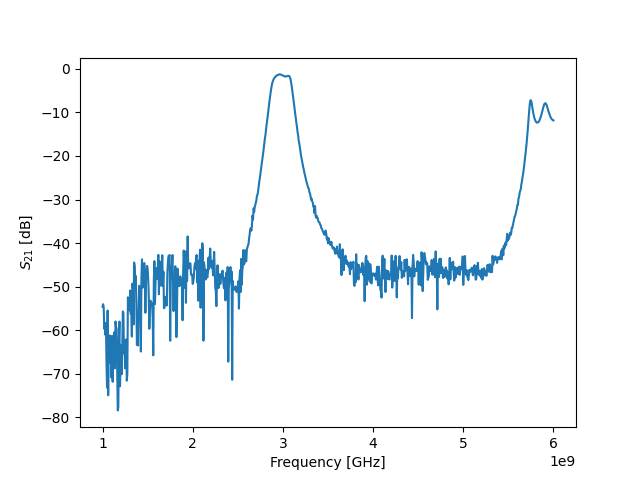

The data file committed next to this chart (first rows):
! FILETYPE CSV
! VERSION 1.0, 1
! TIMESTAMP Wednesday, 07 September 2022 01:04:19
! TIMEZONE (GMT+08:00) Kuala Lumpur, Singapore
! NAME Keysight Technologies
! MODEL N9917A
! SERIAL MY53105078
! FIRMWARE_VERSION A.08.16
! GPS_LATITUDE
! GPS_LONGITUDE
! GPS_TIMESTAMP 0001-01-01 00:00:00Z
! GPS_SECS_SINCE_LAST_READ 0
! CHECKSUM 0720853844
! CORRECTION1 ON U
! DATA Freq, S21
! FREQ UNIT Hz
! DATA UNIT dB
BEGIN
1000000000, -54.58
1006250000, -54.02
1012500000, -54.65
1018750000, -59.69
1025000000, -58.93
1031250000, -61.05
1037500000, -58.32
1043750000, -67.42
1050000000, -73.2
1056250000, -55.48
1062500000, -74.92
1068750000, -63.04
1075000000, -67
1081250000, -61.18
1087500000, -67.49
1093750000, -64.75
1100000000, -70.88
1106250000, -61.29
1112500000, -71.84
1118750000, -63.41
1125000000, -63.99
1131250000, -60.49
1137500000, -68.74
1143750000, -57.99
1150000000, -59.29
1156250000, -59.57
1162500000, -69.26
1168750000, -78.39
1175000000, -77.58
1181250000, -62.09
1187500000, -58
1193750000, -72.86
1200000000, -67.17
1206250000, -63.42
1212500000, -70.08
1218750000, -63.72
1225000000, -55.68
1231250000, -56.1
1237500000, -65.31
1243750000, -62.42
1250000000, -68.72
1256250000, -62.5
1262500000, -62.12
... 759 more rows
